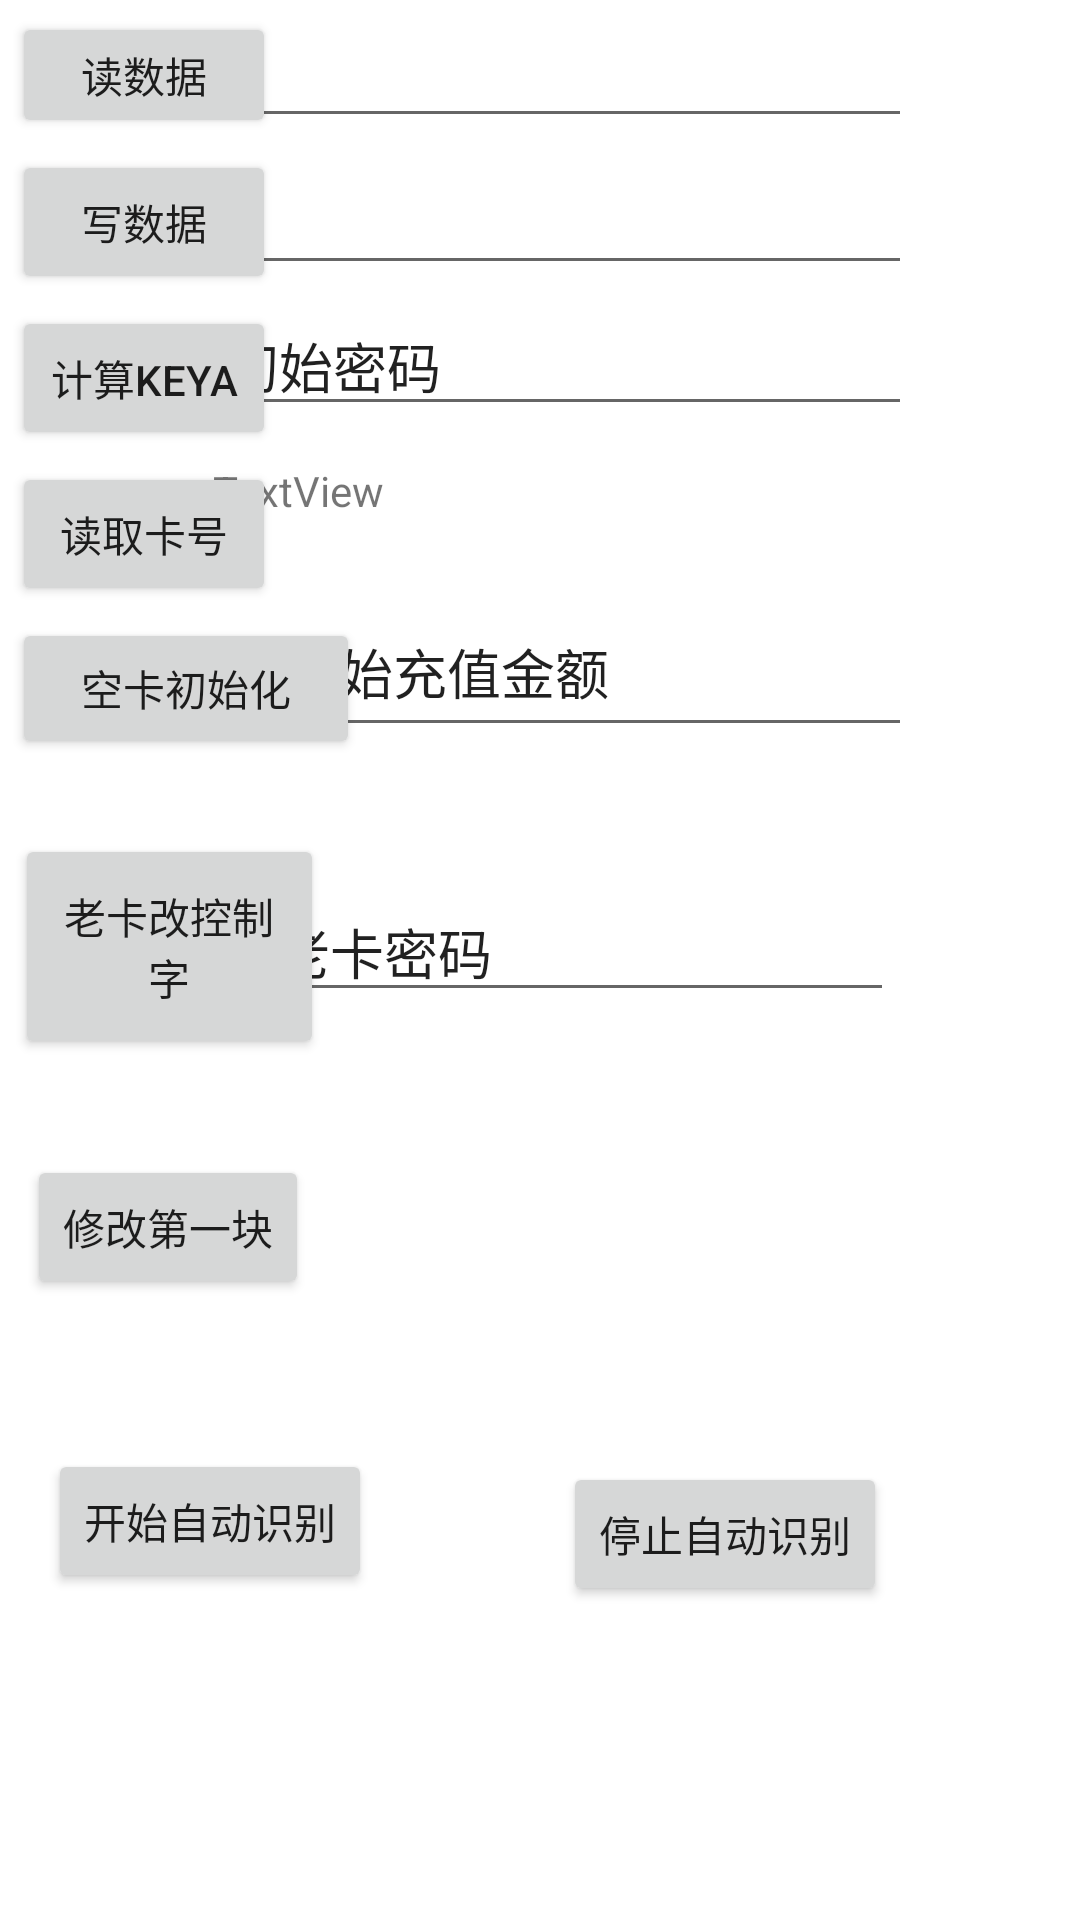

This screen was rendered from an Android layout file. Write that file and the resources it references.
<!-- AndroidManifest.xml: application theme Theme.CardApp -->
<!-- res/layout/activity_main.xml -->
<?xml version="1.0" encoding="utf-8"?>
<ScrollView android:layout_width="match_parent"
    android:layout_height="match_parent"
    xmlns:android="http://schemas.android.com/apk/res/android" >
<androidx.constraintlayout.widget.ConstraintLayout
    xmlns:app="http://schemas.android.com/apk/res-auto"
    xmlns:tools="http://schemas.android.com/tools"
    android:layout_width="match_parent"
    android:layout_height="match_parent"
    tools:context=".MainActivity">

    <Button
        android:id="@+id/btnread"
        android:layout_width="wrap_content"
        android:layout_height="42dp"
        android:layout_marginStart="4dp"
        android:layout_marginLeft="4dp"
        android:layout_marginTop="4dp"
        android:text="读数据"
        app:layout_constraintBottom_toTopOf="@+id/btnwrite"
        app:layout_constraintStart_toStartOf="parent"
        app:layout_constraintTop_toTopOf="parent"
        app:layout_constraintVertical_bias="0.39" />

    <EditText
        android:id="@+id/cardReadData"
        android:layout_width="232dp"
        android:layout_height="42dp"
        android:layout_marginTop="4dp"
        android:layout_marginEnd="56dp"
        android:layout_marginRight="56dp"
        android:ems="10"
        android:inputType="textPersonName"
        app:layout_constraintEnd_toEndOf="parent"
        app:layout_constraintTop_toTopOf="parent" />

    <Button
        android:id="@+id/btnchkSec"
        android:layout_width="wrap_content"
        android:layout_height="wrap_content"
        android:layout_marginStart="4dp"
        android:layout_marginLeft="4dp"
        android:layout_marginTop="4dp"
        android:text="计算KeyA"
        app:layout_constraintStart_toStartOf="parent"
        app:layout_constraintTop_toBottomOf="@+id/btnwrite" />

    <EditText
        android:id="@+id/initPwdData"
        android:layout_width="233dp"
        android:layout_height="43dp"
        android:layout_marginTop="4dp"
        android:layout_marginEnd="56dp"
        android:layout_marginRight="56dp"
        android:ems="10"
        android:inputType="textPersonName"
        android:text="初始密码"
        app:layout_constraintEnd_toEndOf="parent"
        app:layout_constraintTop_toBottomOf="@+id/cardWriteData" />

    <TextView
        android:id="@+id/cardNumTxt"
        android:layout_width="233dp"
        android:layout_height="38dp"
        android:layout_marginTop="12dp"
        android:layout_marginEnd="56dp"
        android:layout_marginRight="56dp"
        android:text="TextView"
        app:layout_constraintEnd_toEndOf="parent"
        app:layout_constraintTop_toBottomOf="@+id/initPwdData" />

    <Button
        android:id="@+id/btnAuto"
        android:layout_width="wrap_content"
        android:layout_height="wrap_content"
        android:layout_marginStart="16dp"
        android:layout_marginLeft="16dp"
        android:layout_marginTop="50dp"
        android:text="开始自动识别"
        app:layout_constraintStart_toStartOf="parent"
        app:layout_constraintTop_toBottomOf="@+id/btnRestOneBlk" />

    <Button
        android:id="@+id/btnIntCard"
        android:layout_width="wrap_content"
        android:layout_height="wrap_content"
        android:layout_marginStart="4dp"
        android:layout_marginLeft="4dp"
        android:layout_marginTop="4dp"
        android:text="读取卡号"
        app:layout_constraintStart_toStartOf="parent"
        app:layout_constraintTop_toBottomOf="@+id/btnchkSec" />

    <EditText
        android:id="@+id/cardWriteData"
        android:layout_width="232dp"
        android:layout_height="45dp"
        android:layout_marginTop="4dp"
        android:layout_marginEnd="56dp"
        android:layout_marginRight="56dp"
        android:ems="10"
        android:inputType="textPersonName"
        app:layout_constraintEnd_toEndOf="parent"
        app:layout_constraintTop_toBottomOf="@+id/cardReadData" />

    <Button
        android:id="@+id/btnwrite"
        android:layout_width="wrap_content"
        android:layout_height="wrap_content"
        android:layout_marginStart="4dp"
        android:layout_marginLeft="4dp"
        android:layout_marginTop="4dp"
        android:layout_marginBottom="20dp"
        android:text="写数据"
        app:layout_constraintBottom_toTopOf="@+id/btnchkSec"
        app:layout_constraintStart_toStartOf="parent"
        app:layout_constraintTop_toBottomOf="@+id/btnread" />

    <Button
        android:id="@+id/voidCardInit"
        android:layout_width="116dp"
        android:layout_height="47dp"
        android:layout_marginStart="4dp"
        android:layout_marginLeft="4dp"
        android:layout_marginTop="4dp"
        android:text="空卡初始化"
        app:layout_constraintStart_toStartOf="parent"
        app:layout_constraintTop_toBottomOf="@+id/btnIntCard" />

    <EditText
        android:id="@+id/voidCardInitMTxt"
        android:layout_width="213dp"
        android:layout_height="53dp"
        android:layout_marginTop="4dp"
        android:layout_marginEnd="56dp"
        android:layout_marginRight="56dp"
        android:ems="10"
        android:inputType="textPersonName"
        android:text="初始充值金额"
        app:layout_constraintEnd_toEndOf="parent"
        app:layout_constraintTop_toBottomOf="@+id/cardNumTxt" />

    <Button
        android:id="@+id/btnRestOldCardSec"
        android:layout_width="103dp"
        android:layout_height="75dp"
        android:layout_marginStart="5dp"
        android:layout_marginLeft="5dp"
        android:layout_marginTop="25dp"
        android:text="老卡改控制字"
        app:layout_constraintStart_toStartOf="parent"
        app:layout_constraintTop_toBottomOf="@+id/voidCardInit" />

    <EditText
        android:id="@+id/oldCardSec"
        android:layout_width="wrap_content"
        android:layout_height="wrap_content"
        android:layout_marginTop="45dp"
        android:layout_marginEnd="62dp"
        android:layout_marginRight="62dp"
        android:ems="10"
        android:inputType="textPersonName"
        android:text="老卡密码"
        app:layout_constraintEnd_toEndOf="parent"
        app:layout_constraintTop_toBottomOf="@+id/voidCardInitMTxt" />

    <Button
        android:id="@+id/btnStopService"
        android:layout_width="wrap_content"
        android:layout_height="wrap_content"
        android:layout_marginStart="10dp"
        android:layout_marginLeft="10dp"
        android:layout_marginTop="150dp"
        android:layout_marginEnd="50dp"
        android:layout_marginRight="50dp"
        android:text="停止自动识别"
        app:layout_constraintEnd_toEndOf="parent"
        app:layout_constraintHorizontal_bias="0.787"
        app:layout_constraintStart_toEndOf="@+id/btnAuto"
        app:layout_constraintTop_toBottomOf="@+id/oldCardSec" />

    <Button
        android:id="@+id/btnRestOneBlk"
        android:layout_width="wrap_content"
        android:layout_height="wrap_content"
        android:layout_marginStart="9dp"
        android:layout_marginLeft="9dp"
        android:layout_marginTop="32dp"
        android:text="修改第一块"
        app:layout_constraintStart_toStartOf="parent"
        app:layout_constraintTop_toBottomOf="@+id/btnRestOldCardSec" />

    <TextView
        android:id="@+id/txtDisplay"
        android:layout_width="225dp"
        android:layout_height="35dp"
        android:layout_marginStart="25dp"
        android:layout_marginLeft="25dp"
        android:layout_marginTop="59dp"
        app:layout_constraintStart_toEndOf="@+id/btnRestOneBlk"
        app:layout_constraintTop_toBottomOf="@+id/oldCardSec" />

</androidx.constraintlayout.widget.ConstraintLayout>
</ScrollView>
<!-- resources referenced by this layout -->
<resources>
  <style name="Theme.CardApp" parent="Theme.MaterialComponents.DayNight.NoActionBar">
          
          <item name="colorPrimary">@color/purple_500</item>
          <item name="colorPrimaryVariant">@color/purple_700</item>
          <item name="colorOnPrimary">@color/white</item>
          
          <item name="colorSecondary">@color/teal_200</item>
          <item name="colorSecondaryVariant">@color/teal_700</item>
          <item name="colorOnSecondary">@color/black</item>
          
          <item name="android:statusBarColor" tools:targetApi="l">?attr/colorPrimaryVariant</item>
          
      </style>
  <!-- not gathered from this repository: default colours our renderer supplied (Android Studio template values) -->
  <color name="purple_500">#FF6200EE</color>
  <color name="purple_700">#FF3700B3</color>
  <color name="teal_200">#FF03DAC5</color>
  <color name="teal_700">#FF018786</color>
  <color name="black">#FF000000</color>
  <color name="white">#FFFFFFFF</color>
</resources>
